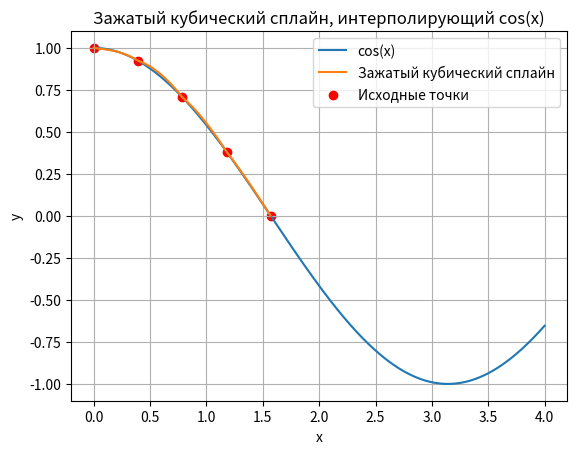

Write Python code to recreate this figure.
import numpy as np
import matplotlib.pyplot as plt


def build_plot(x, y):
    n = len(x)
    h = [x[i + 1] - x[i] for i in range(n - 1)]

    l = [1] * n
    mu = [0] * n
    z = [0] * n

    for i in range(1, n - 1):
        l[i] = 2 * (x[i + 1] - x[i - 1]) - h[i - 1] * mu[i - 1]
        mu[i] = h[i] / l[i]
        z[i] = (3 / h[i]) * (y[i + 1] - y[i]) - (3 / h[i - 1]) * (y[i] - y[i - 1])

    c = [0] * n

    for i in range(n - 2, -1, -1):
        c[i] = z[i] - mu[i] * c[i + 1]

    b = [0] * (n - 1)
    d = [0] * (n - 1)

    for i in range(n - 1):
        b[i] = ((y[i + 1] - y[i]) / h[i]) - (h[i] * (c[i + 1] + 2 * c[i]) / 3)
        d[i] = (c[i + 1] - c[i]) / (3 * h[i])

    def S(x_value):
        for i in range(n - 1):
            if x[i] <= x_value <= x[i + 1]:
                xi = x[i]
                yi = y[i] + b[i] * (x_value - xi) + c[i] * (x_value - xi) ** 2 + d[i] * (x_value - xi) ** 3
                return yi

    x_values = np.linspace(0, 4, 1000)
    y_values = [S(xi) for xi in x_values]

    plt.plot(x_values, np.cos(x_values), label="cos(x)")
    plt.plot(x_values, y_values, label="Зажатый кубический сплайн")
    plt.scatter(x, y, color="red", label="Исходные точки")
    plt.xlabel("x")
    plt.ylabel("y")
    plt.title("Зажатый кубический сплайн, интерполирующий cos(x)")
    plt.legend()
    plt.grid(True)
    plt.savefig("number_3")


if __name__ == "__main__":
    x = np.linspace(0, np.pi / 2, 5)
    y = np.cos(x)
    build_plot(x, y)
